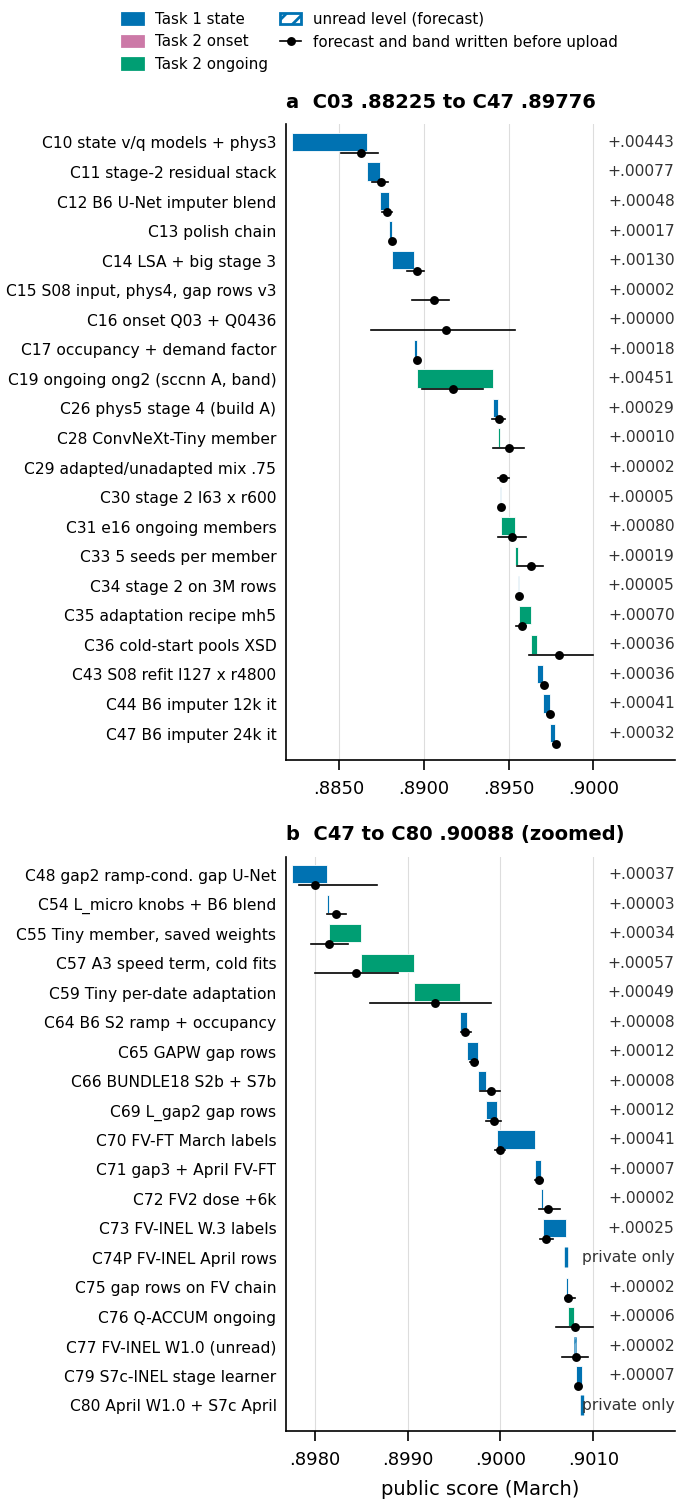

The data file committed next to this chart (first rows):
step, file, adopted_rows, component, mode, level_before, level_after, board_delta, forecast_delta, band_lo_delta, band_hi_delta, how
C10 state v/q models + phys3, c10_state_spd_hedge_flow_phys3_on_c03, 1, state, read, 0.8822, 0.8867, 0.00443, 0.00405, 0.00285, 0.00505, public read of c10_state_spd_hedge_flow_…
C11 stage-2 residual stack, c11_state_stack_s2stage_on_c03, 1, state, read, 0.8867, 0.8874, 0.00077, 0.0008, 0.0003, 0.0012, public read of c11_state_stack_s2stage_o…
C12 B6 U-Net imputer blend, c12_state_c11_b6blp_on_c03, 1, state, read, 0.8874, 0.8879, 0.00048, 0.0004, 0.0001, 0.0007, public read of c12_state_c11_b6blp_on_c0…
C13 polish chain, c13_state_c12_polish_on_c03, 1, state, read, 0.8879, 0.8881, 0.00017, 0.00018, 7e-05, 0.00037, public read of c13_state_c12_polish_on_c…
C14 LSA + big stage 3, c14_state_c13_lsa_s3big, 1, state, read, 0.8881, 0.8894, 0.0013, 0.0015, 0.0009, 0.0019, public read of c14_state_c13_lsa_s3big
C15 S08 input, phys4, gap rows v3, c15_k6_s08_phys4_gap_selcond_on_c03, 1, state, read, 0.8894, 0.8894, 2e-05, 0.0012, -0.0001, 0.0021, public read of c15_k6_s08_phys4_gap_selc…
C16 onset Q03 + Q0436, c16_k6_q0436_onset_on_c15, 2, onset, read, 0.8894, 0.8894, 0.0, 0.00188, -0.00252, 0.00598, public read of c16_k6_q0436_onset_on_c15
C17 occupancy + demand factor, c17_k6_s0447_state_on_c15, 1, state, read, 0.8894, 0.8896, 0.00018, 0.00018, 8e-05, 0.00028, public read of c17_k6_s0447_state_on_c15
C19 ongoing ong2 (sccnn A, band), c19_ong2_sccnnA_on_c17, 4, ongoing, read, 0.8896, 0.8941, 0.00451, 0.0021, 0.0003, 0.0039, public read of c19_ong2_sccnnA_on_c17
C26 phys5 stage 4 (build A), c26_final_A_build, 1, state, read, 0.8941, 0.8944, 0.00029, 0.0003, -0.00011, 0.00069, public read of c26_final_A_build
C28 ConvNeXt-Tiny member, c27_bb_tinye8_drop20_on_c26, 6, ongoing, read, 0.8944, 0.8945, 0.0001, 0.0006, -0.0003, 0.0015, public read of c27_bb_tinye8_drop20_on_c…
C29 adapted/unadapted mix .75, c29_noad75_ong_on_c28, 7, ongoing, read, 0.8945, 0.8945, 2e-05, 0.0002, -0.0001, 0.0005, public read of c29_noad75_ong_on_c28
C30 stage 2 l63 x r600, c30_s2l63r600_on_c29, 8, state, read, 0.8945, 0.8946, 5e-05, 4e-05, 2e-05, 8e-05, public read of c30_s2l63r600_on_c29
C31 e16 ongoing members, c31_e16s01_on_c30, 9, ongoing, read, 0.8946, 0.8954, 0.0008, 0.00063, -0.00017, 0.00143, public read of c31_e16s01_on_c30
C33 5 seeds per member, c33_e16s5_on_c31, 10, ongoing, read, 0.8954, 0.8956, 0.00019, 0.00093, 0.00013, 0.00163, public read of c33_e16s5_on_c31
C34 stage 2 on 3M rows, c34_s2n3r600_on_c33, 11, state, read, 0.8956, 0.8956, 5e-05, 5e-05, 1e-05, 9e-05, public read of c34_s2n3r600_on_c33
C35 adaptation recipe mh5, c35_mh5_on_c34, 12, ongoing, read, 0.8956, 0.8963, 0.0007, 0.00016, -0.00016, 0.00039, public read of c35_mh5_on_c34
C36 cold-start pools XSD, c36_coldxsd_on_c35, 13, ongoing, read, 0.8963, 0.8967, 0.00036, 0.00169, -0.00011, 0.00369, public read of c36_coldxsd_on_c35
C43 S08 refit l127 x r4800, c36_s08l127r4800_on_c36, 15, state, read, 0.8967, 0.897, 0.00036, 0.0004, 0.0003, 0.00048, public read of c36_s08l127r4800_on_c36
C44 B6 imputer 12k it, c_b6l12k_on_c43, 16, state, read, 0.897, 0.8974, 0.00041, 0.00042, 0.00026, 0.00057, public read of c_b6l12k_on_c43
C47 B6 imputer 24k it, c_b6l24k_on_c44, 16, state, read, 0.8974, 0.8978, 0.00032, 0.00038, 0.0002, 0.00054, public read of c_b6l24k_on_c44
C48 gap2 ramp-cond. gap U-Net, c_gap2_on_c47, 19, state, read, 0.8978, 0.8981, 0.00037, 0.00024, 7e-05, 0.00091, public read of c_gap2_on_c47
C54 L_micro knobs + B6 blend, c_lmicro2_on_c50, 20, state, read, 0.8981, 0.8982, 3e-05, 0.0001, 0.0, 0.00021, public read of c_lmicro2_on_c50
C55 Tiny member, saved weights, c_tinyvm_on_c54, 21, ongoing, read, 0.8982, 0.8985, 0.00034, 0.0, -0.0002, 0.0002, public read of c_tinyvm_on_c54
C57 A3 speed term, cold fits, c_a3xsd_on_c55, 22, ongoing, read, 0.8985, 0.8991, 0.00057, -5e-05, -0.0005, 0.0004, public read of c_a3xsd_on_c55
C59 Tiny per-date adaptation, c_tinyad_on_c57, 23, ongoing, read, 0.8991, 0.8996, 0.00049, 0.00023, -0.00047, 0.00083, public read of c_tinyad_on_c57
C64 B6 S2 ramp + occupancy, c_b6s2_on_c59, 24, state, read, 0.8996, 0.8996, 8e-05, 6e-05, 2e-05, 0.00012, public read of c_b6s2_on_c59
C65 GAPW gap rows, c_gapw_on_c64, 25, state, read, 0.8996, 0.8998, 0.00012, 7e-05, 3e-05, 0.00012, public read of c_gapw_on_c64
C66 BUNDLE18 S2b + S7b, c_bundle18_s2b_s7b, 26, state, read, 0.8998, 0.8998, 8e-05, 0.00014, 2e-05, 0.00024, public read of c_bundle18_s2b_s7b
C69 L_gap2 gap rows, c_gap_on_c66, 27, state, read, 0.8998, 0.9, 0.00012, 9e-05, 0.0, 0.00017, public read of c_gap_on_c66
C70 FV-FT March labels, c_fvft_mar_on_c69, 28, state, read, 0.9, 0.9004, 0.00041, 3e-05, -2e-05, 9e-05, public read of c_fvft_mar_on_c69
C71 gap3 + April FV-FT, c_gap3_aprfv_on_c70, 29, state, read, 0.9004, 0.9004, 7e-05, 4e-05, 0.0, 9e-05, public read of c_gap3_aprfv_on_c70
C72 FV2 dose +6k, c_fv2_on_b19, 30, state, read, 0.9004, 0.9005, 2e-05, 7e-05, -3e-05, 0.0002, public read of c_fv2_on_b19
C73 FV-INEL W.3 labels, c_fvinel_on_b19, 31, state, read, 0.9005, 0.9007, 0.00025, 3e-05, -3e-05, 0.0001, public read of c_fvinel_on_b19
C74P FV-INEL April rows, , 31, state, private, 0.9007, 0.9007, 0.0, , , , private rows only; public rows unchanged…
C75 gap rows on FV chain, c_gapfv_on_c74p, 32, state, read, 0.9007, 0.9007, 2e-05, 2e-05, -2e-05, 9e-05, public read of c_gapfv_on_c74p
C76 Q-ACCUM ongoing, c_qaccum_on_c75, 33, ongoing, read, 0.9007, 0.9008, 6e-05, 7e-05, -0.00013, 0.00027, public read of c_qaccum_on_c75
C77 FV-INEL W1.0 (unread), c_fvinel_w10_on_c75, 34, state, sibling, 0.9008, 0.9008, 2e-05, 2e-05, -0.00013, 0.00015, not read on its parent; delta = read of …
C79 S7c-INEL stage learner, c_isinel_s7c_mar_on_c77, 35, state, read, 0.9008, 0.9009, 7e-05, 2e-05, 0.0, 4e-05, public read of c_isinel_s7c_mar_on_c77
C80 April W1.0 + S7c April, , 34;35, state, private, 0.9009, 0.9009, 0.0, , , , private rows only; public rows unchanged…
